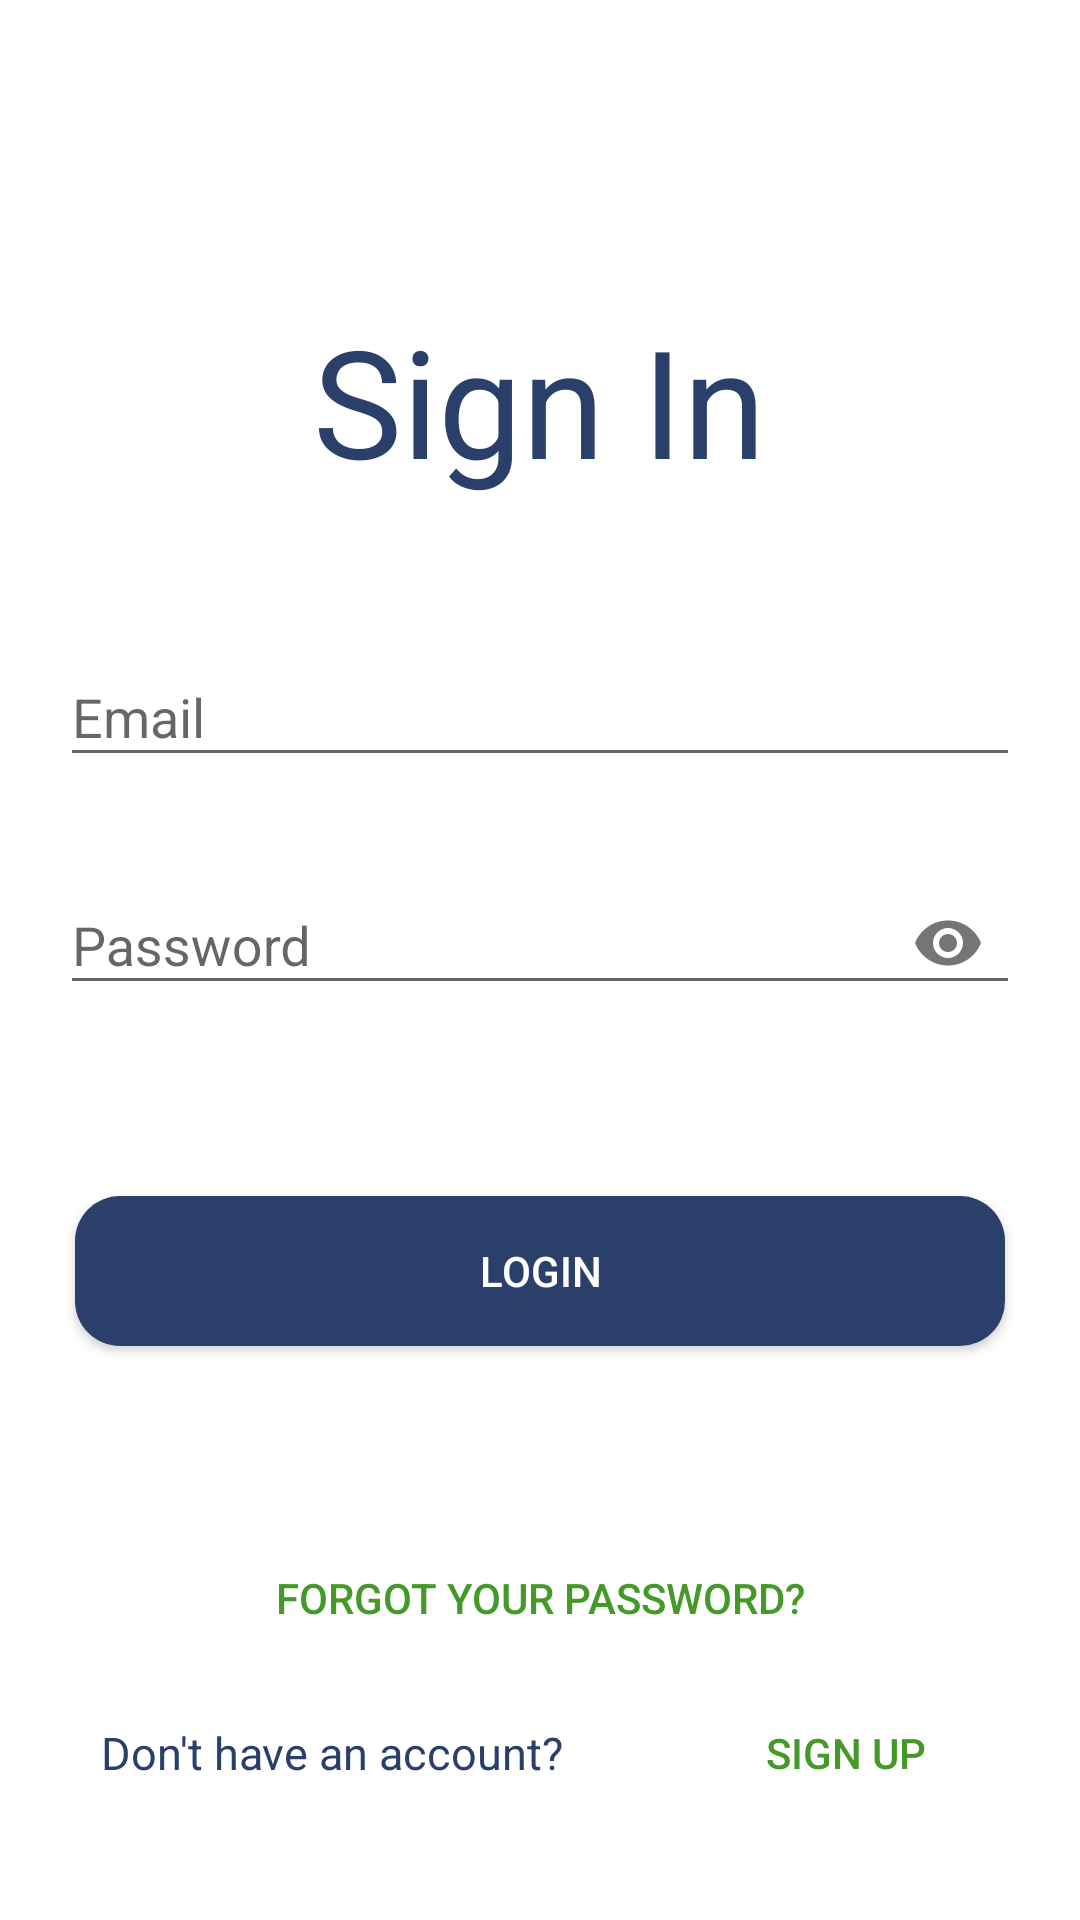

This screen was rendered from an Android layout file. Write that file and the resources it references.
<!-- AndroidManifest.xml: application theme AppTheme -->
<!-- res/layout/activity_login.xml -->
<?xml version="1.0" encoding="utf-8"?>
<LinearLayout xmlns:android="http://schemas.android.com/apk/res/android"
    xmlns:app="http://schemas.android.com/apk/res-auto"
    xmlns:tools="http://schemas.android.com/tools"
    android:background="@color/colorBackground"
    android:layout_width="match_parent"
    android:layout_height="match_parent"
    android:orientation="vertical"
    tools:context=".views.LoginActivity">

    <ScrollView
        android:layout_width="match_parent"
        android:layout_height="match_parent">

        <LinearLayout
            android:layout_width="match_parent"
            android:layout_height="match_parent"
            android:orientation="vertical">

            <TextView
                android:id="@+id/sign_up_title"
                android:text="@string/sign_in"
                android:textSize="50dp"
                android:layout_gravity="center"
                android:textColor="@color/textPrimary"
                android:layout_width="wrap_content"
                android:layout_height="wrap_content"
                android:layout_marginTop="100dp"
                app:layout_constraintLeft_toLeftOf="parent"
                app:layout_constraintRight_toRightOf="parent"
                app:layout_constraintTop_toTopOf="parent"/>


            <com.google.android.material.textfield.TextInputLayout
                android:id="@+id/input_text_email_layout"
                android:layout_width="match_parent"
                android:layout_height="wrap_content"
                android:layout_marginTop="40dp"
                android:paddingLeft="20dp"
                android:paddingRight="20dp"
                app:errorEnabled="true"
                app:layout_constraintBottom_toTopOf="@+id/input_text_password_layout"
                app:layout_constraintEnd_toEndOf="parent"
                app:layout_constraintTop_toBottomOf="@+id/sign_up_title"
                app:layout_constraintVertical_bias="0.709"
                app:startIconDrawable="@drawable/ic_email"
                tools:ignore="MissingConstraints">


                <com.google.android.material.textfield.TextInputEditText
                    android:id="@+id/edit_text_email"
                    android:layout_width="match_parent"
                    android:layout_height="wrap_content"
                    android:hint="Email"
                    android:inputType="textEmailAddress"
                    app:layout_constraintStart_toStartOf="parent"
                    tools:layout_editor_absoluteY="268dp" />

            </com.google.android.material.textfield.TextInputLayout>

            <com.google.android.material.textfield.TextInputLayout
                android:id="@+id/input_text_password_layout"
                android:layout_width="match_parent"
                android:layout_height="wrap_content"
                android:paddingLeft="20dp"
                android:paddingRight="20dp"
                app:errorEnabled="true"
                android:layout_marginBottom="20dp"
                app:layout_constraintBottom_toBottomOf="parent"
                app:layout_constraintStart_toStartOf="parent"
                app:layout_constraintTop_toTopOf="parent"
                app:passwordToggleEnabled="true"
                app:startIconDrawable="@drawable/ic_password"
                tools:ignore="MissingConstraints">

                <com.google.android.material.textfield.TextInputEditText
                    android:id="@+id/edit_text_password"
                    android:layout_width="match_parent"
                    android:layout_height="wrap_content"
                    android:hint="Password"
                    android:inputType="textPassword"
                    tools:layout_editor_absoluteX="30dp"
                    tools:layout_editor_absoluteY="333dp" />

            </com.google.android.material.textfield.TextInputLayout>

            <Button
                android:id="@+id/button_login"
                android:layout_width="310dp"
                android:layout_height="50dp"
                android:layout_marginTop="20dp"
                android:text="@string/login"
                android:layout_gravity="center"
                app:cornerRadius="8dp"
                android:background="@drawable/customized_button"
                android:textColor="@color/textWithinPrimary"
                app:layout_constraintTop_toBottomOf="@id/input_text_password_layout"
                app:layout_constraintLeft_toLeftOf="parent"
                app:layout_constraintRight_toRightOf="parent"/>

            <Button
                android:id="@+id/forgotP"
                android:layout_width="wrap_content"
                android:layout_height="wrap_content"
                android:layout_gravity="center"
                android:layout_marginTop="60dp"
                android:background="@null"
                android:text="@string/forgot_your_password_title"
                android:textColor="@color/textSecondary"
                app:layout_constraintHorizontal_bias="0.513"
                app:layout_constraintLeft_toLeftOf="parent"
                app:layout_constraintRight_toRightOf="parent"
                app:layout_constraintTop_toBottomOf="@+id/button_login" />

            <LinearLayout
                android:layout_width="match_parent"
                android:layout_height="wrap_content"
                android:gravity="center">

                <TextView
                    android:id="@+id/dont"
                    android:layout_width="wrap_content"
                    android:layout_height="wrap_content"
                    android:text="@string/dont_have_an_account"
                    android:textColor="@color/textPrimary"
                    android:textSize="15dp"
                    android:layout_marginRight="25dp"
                    app:layout_constraintStart_toStartOf="parent"
                    app:layout_constraintTop_toBottomOf="@+id/forgotP"
                    tools:ignore="MissingConstraints" />

                <Button
                    android:id="@+id/button_goto_sign_up"
                    android:layout_width="wrap_content"
                    android:layout_height="55dp"
                    android:layout_marginLeft="25dp"
                    android:background="@null"
                    android:text="@string/sign_up"
                    android:textColor="@color/textSecondary"
                    app:layout_constraintLeft_toRightOf="@+id/dont"
                    app:layout_constraintTop_toBottomOf="@+id/forgotP" />
            </LinearLayout>

        </LinearLayout>
    </ScrollView>

</LinearLayout>
<!-- resources referenced by this layout -->
<resources>
  <color name="colorBackground">#FFFFFF</color>
  <color name="textPrimary">@color/navy</color>
  <color name="textSecondary">@color/green</color>
  <color name="textWithinPrimary">@color/white</color>
  <!-- drawable customized_button (drawable) -->
  <?xml version="1.0" encoding="utf-8"?>
  <shape xmlns:android="http://schemas.android.com/apk/res/android">
      <solid android:color="@color/navy" />
      <corners android:radius="15dp"/>
  </shape>
  <string name="dont_have_an_account">Don\'t have an account?</string>
  <string name="forgot_your_password_title">Forgot your password?</string>
  <string name="login">Login</string>
  <string name="sign_in">Sign In</string>
  <string name="sign_up">Sign Up</string>
  <style name="AppTheme" parent="Theme.AppCompat.Light.NoActionBar">
          
          <item name="colorPrimary">@color/colorPrimary</item>
          <item name="colorPrimaryDark">@color/colorPrimaryDark</item>
          <item name="colorAccent">@color/colorAccent</item>
      </style>
  <color name="navy">#2a406b</color>
  <color name="green">#449928</color>
  <color name="white">#FFFFFF</color>
  <color name="colorPrimary">@color/blue</color>
  <color name="colorPrimaryDark">@color/navy</color>
  <color name="colorAccent">@color/green</color>
  <color name="blue">#0000FF</color>
</resources>
